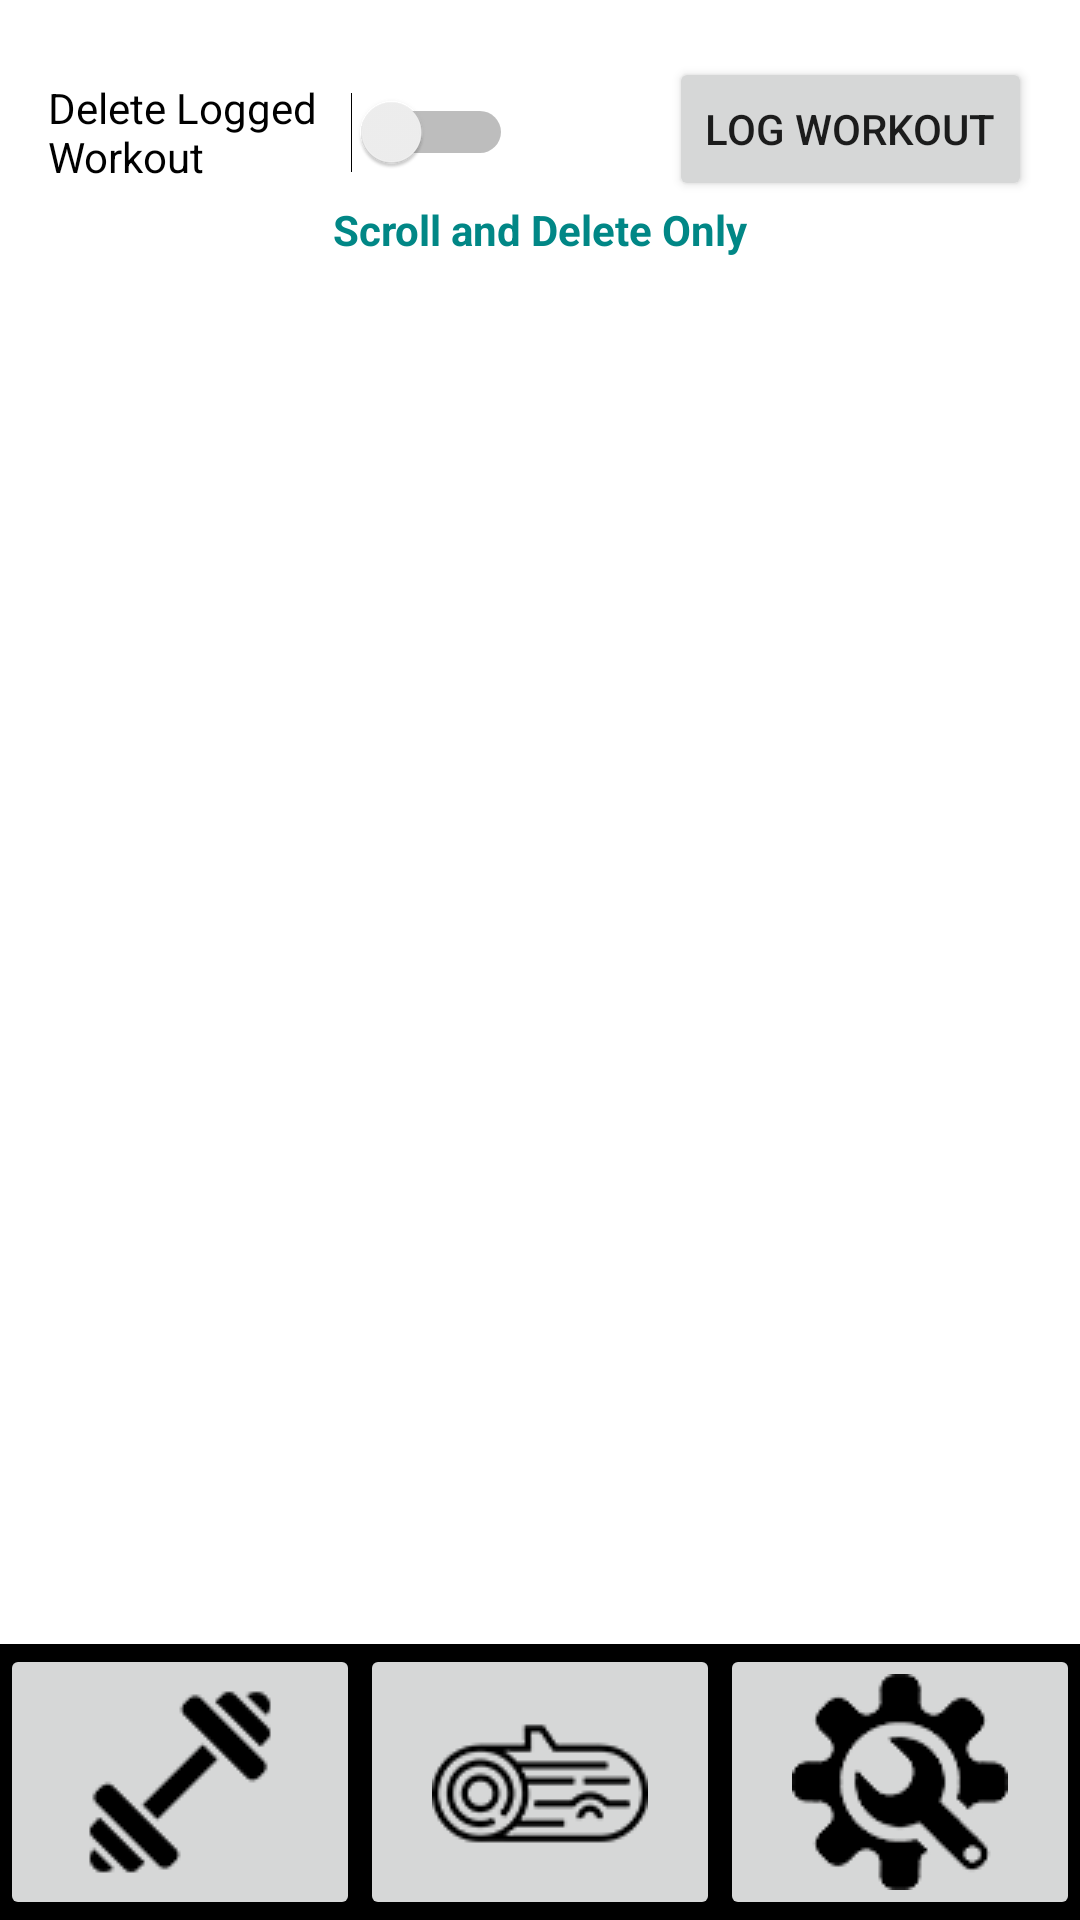

Write the Android layout XML for this screen, with the resource values it uses.
<!-- AndroidManifest.xml: application theme Theme.Weight4It -->
<!-- res/layout/activity_workout_log.xml -->
<?xml version="1.0" encoding="utf-8"?>
<androidx.constraintlayout.widget.ConstraintLayout xmlns:android="http://schemas.android.com/apk/res/android"
    android:layout_width="match_parent"
    android:layout_height="match_parent"
    xmlns:app="http://schemas.android.com/apk/res-auto"
    xmlns:tools="http://schemas.android.com/tools"
    tools:context=".log.WorkoutLogActivity">

    <androidx.recyclerview.widget.RecyclerView
        android:id="@+id/rvLifts"
        android:layout_width="0dp"
        android:layout_height="0dp"
        android:layout_marginStart="8dp"
        android:layout_marginTop="8dp"
        android:layout_marginEnd="8dp"
        android:layout_marginBottom="8dp"
        app:layout_constraintBottom_toTopOf="@id/menuLinearLayout"
        app:layout_constraintTop_toBottomOf="@id/createEditBar"
        app:layout_constraintEnd_toEndOf="parent"
        app:layout_constraintStart_toStartOf="parent"
        />

    <LinearLayout
        android:id="@+id/menuLinearLayout"
        android:layout_width="0dp"
        android:layout_height="wrap_content"
        android:background="@color/black"
        android:orientation="horizontal"
        app:layout_constraintBottom_toBottomOf="parent"
        app:layout_constraintEnd_toEndOf="parent"
        app:layout_constraintStart_toStartOf="parent">

        <ImageButton
            android:id="@+id/imageButtonWorkoutList"
            android:layout_width="wrap_content"
            android:layout_height="wrap_content"
            android:layout_weight="1"
            android:src="@drawable/weight2"
            tools:ignore="SpeakableTextPresentCheck"
            android:contentDescription="@string/workout" />

        <ImageButton
            android:id="@+id/imageButtonLog"
            android:layout_width="wrap_content"
            android:layout_height="wrap_content"
            android:layout_weight="1"
            android:contentDescription="@string/log_button"
            android:src="@drawable/woodlog"
            tools:ignore="SpeakableTextPresentCheck,RedundantDescriptionCheck" />

        <ImageButton
            android:id="@+id/imageButtonSettings"
            android:layout_width="wrap_content"
            android:layout_height="wrap_content"
            android:layout_weight="1"
            android:contentDescription="settings button"
            android:src="@drawable/settings"
            tools:ignore="SpeakableTextPresentCheck" />
    </LinearLayout>

    <androidx.constraintlayout.widget.ConstraintLayout
        android:id="@+id/createEditBar"
        android:layout_width="match_parent"
        android:layout_height="wrap_content"
        app:layout_constraintEnd_toEndOf="parent"
        app:layout_constraintStart_toStartOf="parent"
        app:layout_constraintTop_toTopOf="parent">

        <Switch
            android:id="@+id/switchDelete"
            android:layout_width="155dp"
            android:layout_height="48dp"
            android:layout_marginStart="16dp"
            android:text="@string/string_delete_logged_workout"
            app:layout_constraintBottom_toBottomOf="parent"
            app:layout_constraintEnd_toStartOf="@+id/buttonLogWorkoutFromLog"
            app:layout_constraintHorizontal_bias="0.0"
            app:layout_constraintStart_toStartOf="parent"
            app:layout_constraintTop_toTopOf="parent"
            app:layout_constraintVertical_bias="0.523" />

        <Button
            android:id="@+id/buttonLogWorkoutFromLog"
            android:layout_width="wrap_content"
            android:layout_height="wrap_content"
            android:layout_marginEnd="16dp"
            android:text="@string/log_workout"
            app:layout_constraintBottom_toBottomOf="parent"
            app:layout_constraintEnd_toEndOf="parent"
            app:layout_constraintTop_toTopOf="parent" />

        <TextView
            android:id="@+id/logHeader"
            android:layout_width="wrap_content"
            android:layout_height="wrap_content"
            android:textAlignment="center"
            android:textStyle="bold"
            android:textColor="@color/teal_700"
            android:text="@string/scroll_and_delete_only_header"
            app:layout_constraintEnd_toEndOf="parent"
            app:layout_constraintStart_toStartOf="parent"
            app:layout_constraintTop_toBottomOf="@+id/buttonLogWorkoutFromLog"/>

    </androidx.constraintlayout.widget.ConstraintLayout>

</androidx.constraintlayout.widget.ConstraintLayout>
<!-- resources referenced by this layout -->
<resources>
  <color name="black">#FF000000</color>
  <color name="teal_700">#FF018786</color>
  <!-- drawable settings: png bitmap (drawable-v24, 8257 bytes) -->
  <!-- drawable weight2: png bitmap (drawable-v24, 1056 bytes) -->
  <!-- drawable woodlog: png bitmap (drawable-v24, 2094 bytes) -->
  <string name="log_button">log button</string>
  <string name="log_workout">Log Workout</string>
  <string name="scroll_and_delete_only_header">Scroll and Delete Only</string>
  <string name="string_delete_logged_workout">Delete Logged Workout</string>
  <string name="workout">workout</string>
  <style name="Theme.Weight4It" parent="Theme.MaterialComponents.DayNight.DarkActionBar">
          
          <item name="colorPrimary">@color/purple_500</item>
          <item name="colorPrimaryVariant">@color/purple_700</item>
          <item name="colorOnPrimary">@color/white</item>
          
          <item name="colorSecondary">@color/teal_200</item>
          <item name="colorSecondaryVariant">@color/teal_700</item>
          <item name="colorOnSecondary">@color/black</item>
          
          <item name="android:statusBarColor" tools:targetApi="l">?attr/colorPrimaryVariant</item>
          
      </style>
  <color name="purple_500">#FF6200EE</color>
  <color name="purple_700">#FF3700B3</color>
  <color name="white">#FFFFFFFF</color>
  <color name="teal_200">#FF03DAC5</color>
</resources>
